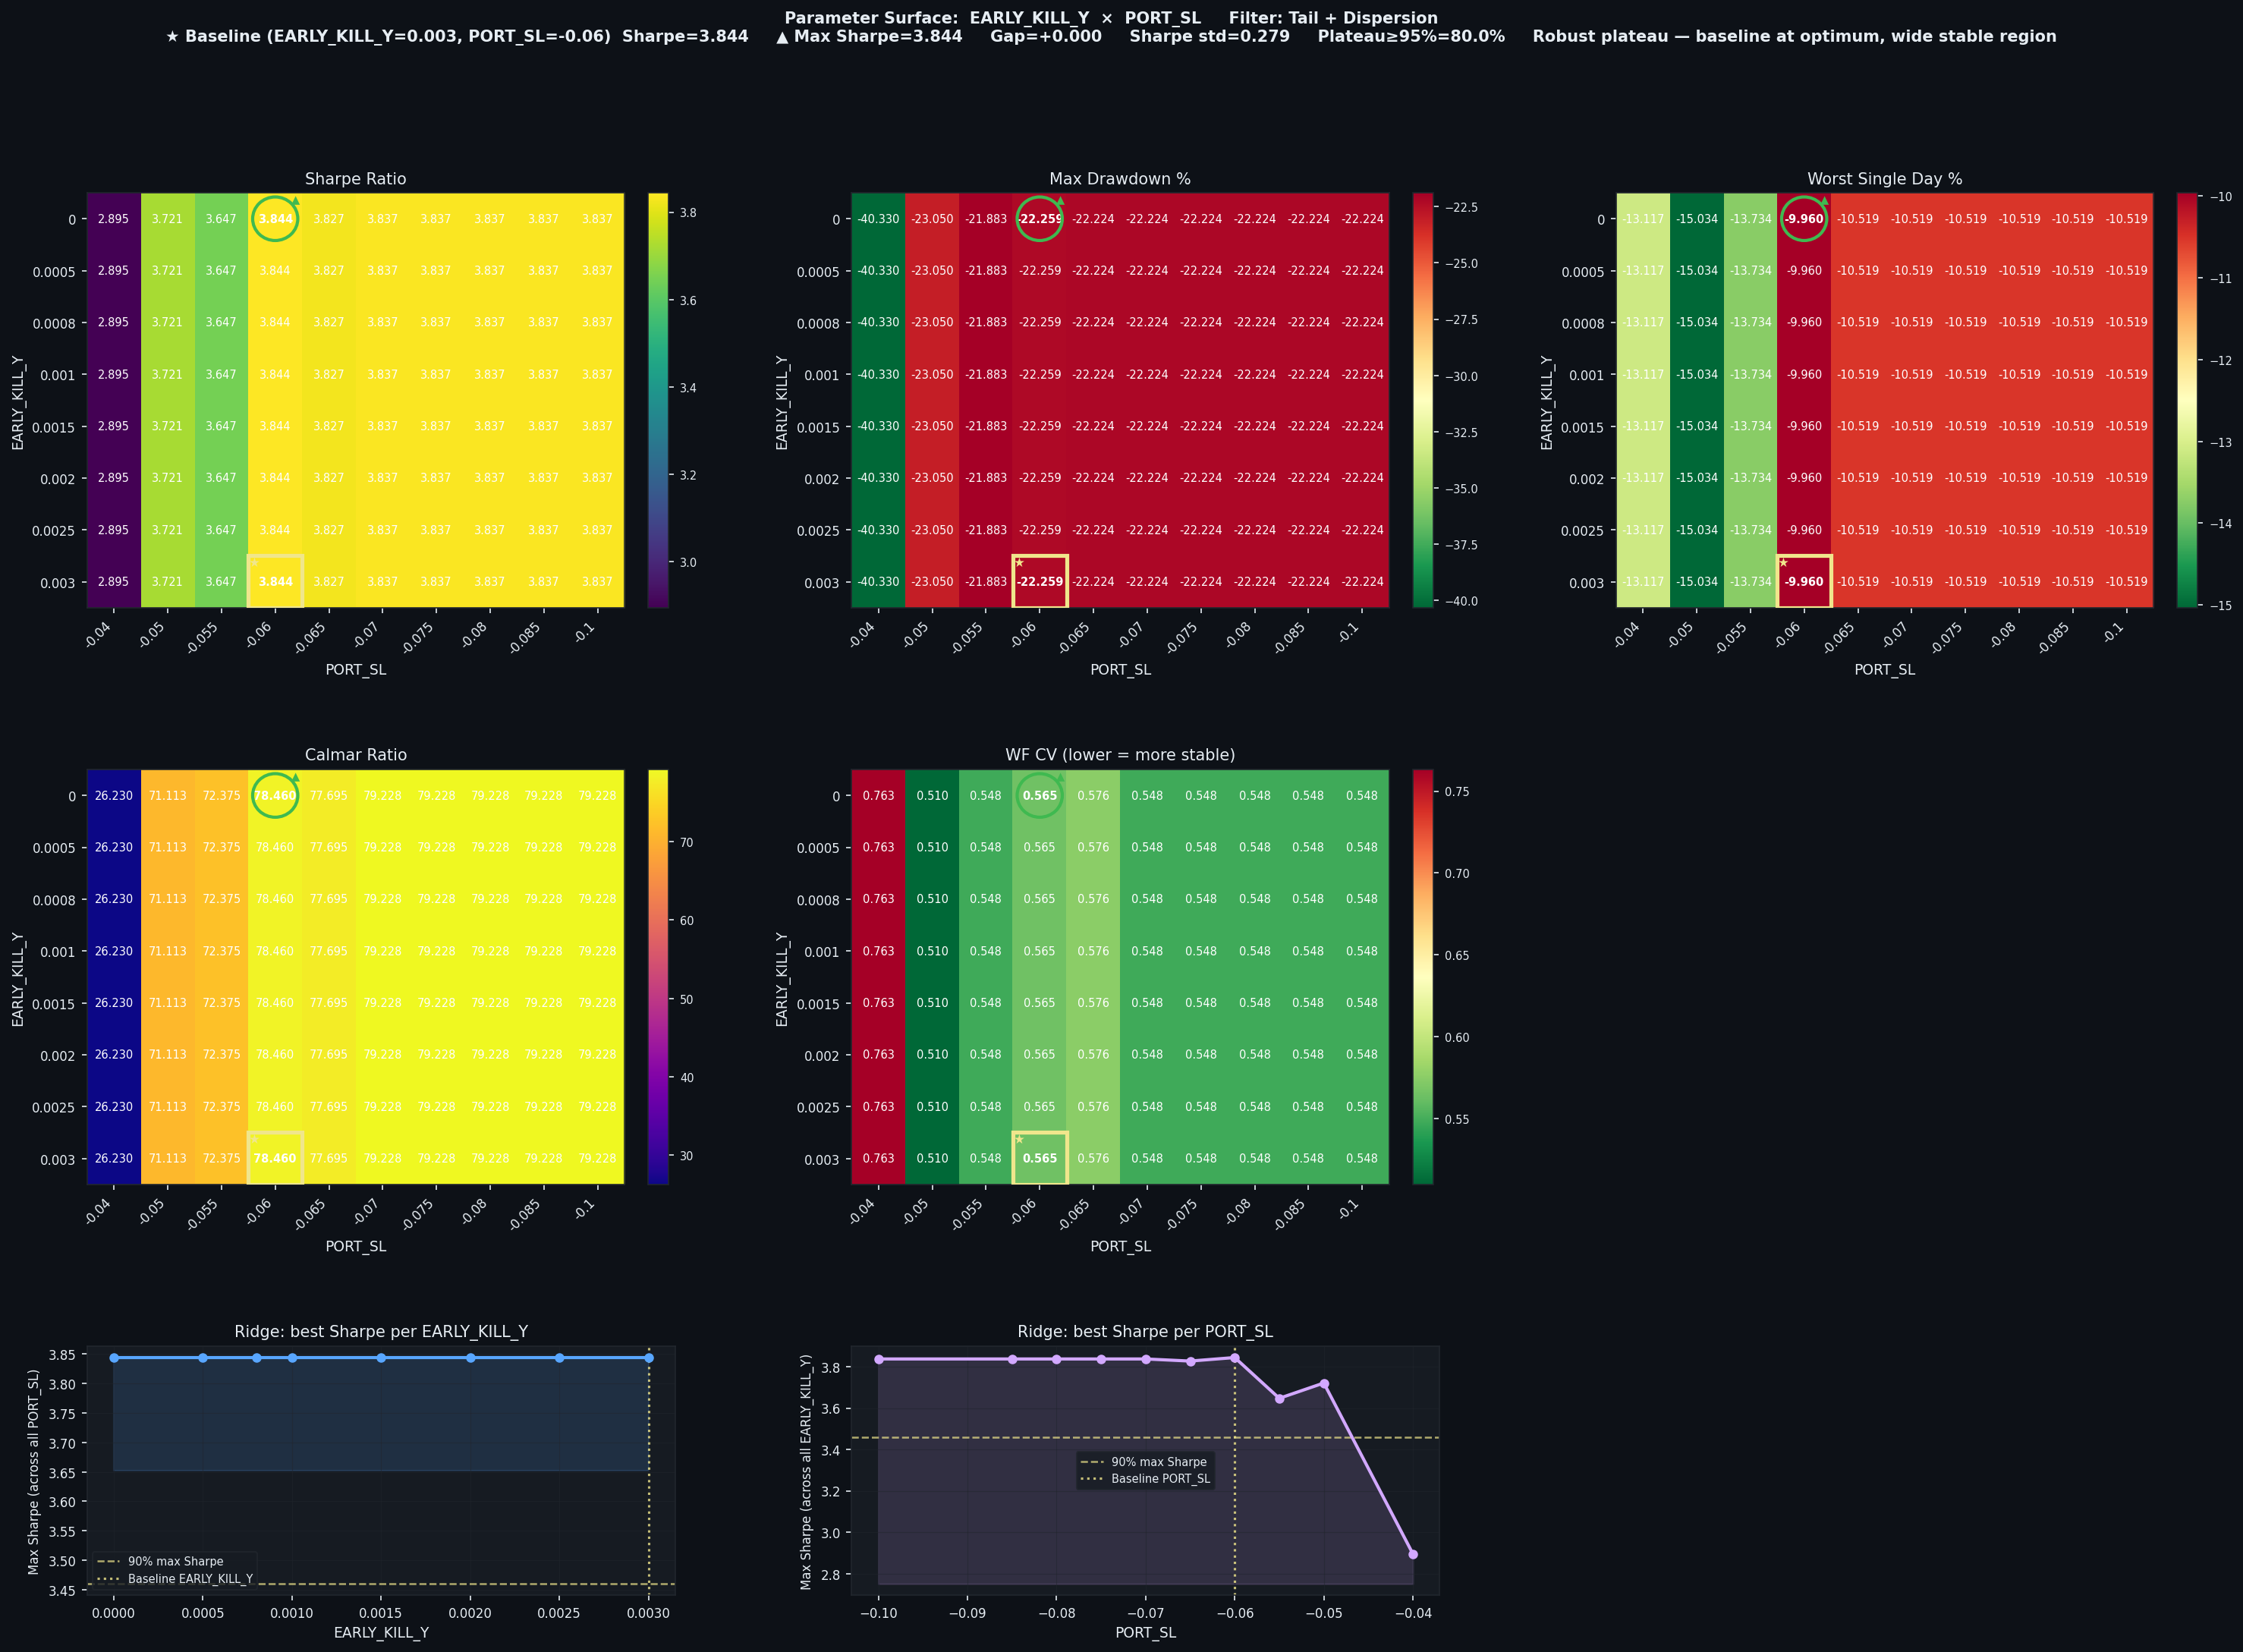

Values plotted in this chart, from the file beside it:
EARLY_KILL_Y, PORT_SL, Sharpe, CAGR%, MaxDD%, Worst1D%, Calmar, WF_CV, baseline
0.0, -0.04, 2.895, 1058, -40.33, -13.12, 26.23, 0.7632, False
0.0, -0.05, 3.721, 1639, -23.05, -15.03, 71.11, 0.5098, False
0.0, -0.055, 3.647, 1584, -21.88, -13.73, 72.38, 0.5479, False
0.0, -0.06, 3.844, 1746, -22.26, -9.96, 78.46, 0.5652, False
0.0, -0.065, 3.827, 1727, -22.22, -10.52, 77.69, 0.5761, False
0.0, -0.07, 3.837, 1761, -22.22, -10.52, 79.23, 0.5479, False
0.0, -0.075, 3.837, 1761, -22.22, -10.52, 79.23, 0.5479, False
0.0, -0.08, 3.837, 1761, -22.22, -10.52, 79.23, 0.5479, False
0.0, -0.085, 3.837, 1761, -22.22, -10.52, 79.23, 0.5479, False
0.0, -0.1, 3.837, 1761, -22.22, -10.52, 79.23, 0.5479, False
0.0005, -0.04, 2.895, 1058, -40.33, -13.12, 26.23, 0.7632, False
0.0005, -0.05, 3.721, 1639, -23.05, -15.03, 71.11, 0.5098, False
0.0005, -0.055, 3.647, 1584, -21.88, -13.73, 72.38, 0.5479, False
0.0005, -0.06, 3.844, 1746, -22.26, -9.96, 78.46, 0.5652, False
0.0005, -0.065, 3.827, 1727, -22.22, -10.52, 77.69, 0.5761, False
0.0005, -0.07, 3.837, 1761, -22.22, -10.52, 79.23, 0.5479, False
0.0005, -0.075, 3.837, 1761, -22.22, -10.52, 79.23, 0.5479, False
0.0005, -0.08, 3.837, 1761, -22.22, -10.52, 79.23, 0.5479, False
0.0005, -0.085, 3.837, 1761, -22.22, -10.52, 79.23, 0.5479, False
0.0005, -0.1, 3.837, 1761, -22.22, -10.52, 79.23, 0.5479, False
0.0008, -0.04, 2.895, 1058, -40.33, -13.12, 26.23, 0.7632, False
0.0008, -0.05, 3.721, 1639, -23.05, -15.03, 71.11, 0.5098, False
0.0008, -0.055, 3.647, 1584, -21.88, -13.73, 72.38, 0.5479, False
0.0008, -0.06, 3.844, 1746, -22.26, -9.96, 78.46, 0.5652, False
0.0008, -0.065, 3.827, 1727, -22.22, -10.52, 77.69, 0.5761, False
0.0008, -0.07, 3.837, 1761, -22.22, -10.52, 79.23, 0.5479, False
0.0008, -0.075, 3.837, 1761, -22.22, -10.52, 79.23, 0.5479, False
0.0008, -0.08, 3.837, 1761, -22.22, -10.52, 79.23, 0.5479, False
0.0008, -0.085, 3.837, 1761, -22.22, -10.52, 79.23, 0.5479, False
0.0008, -0.1, 3.837, 1761, -22.22, -10.52, 79.23, 0.5479, False
0.001, -0.04, 2.895, 1058, -40.33, -13.12, 26.23, 0.7632, False
0.001, -0.05, 3.721, 1639, -23.05, -15.03, 71.11, 0.5098, False
0.001, -0.055, 3.647, 1584, -21.88, -13.73, 72.38, 0.5479, False
0.001, -0.06, 3.844, 1746, -22.26, -9.96, 78.46, 0.5652, False
0.001, -0.065, 3.827, 1727, -22.22, -10.52, 77.69, 0.5761, False
0.001, -0.07, 3.837, 1761, -22.22, -10.52, 79.23, 0.5479, False
0.001, -0.075, 3.837, 1761, -22.22, -10.52, 79.23, 0.5479, False
0.001, -0.08, 3.837, 1761, -22.22, -10.52, 79.23, 0.5479, False
0.001, -0.085, 3.837, 1761, -22.22, -10.52, 79.23, 0.5479, False
0.001, -0.1, 3.837, 1761, -22.22, -10.52, 79.23, 0.5479, False
0.0015, -0.04, 2.895, 1058, -40.33, -13.12, 26.23, 0.7632, False
0.0015, -0.05, 3.721, 1639, -23.05, -15.03, 71.11, 0.5098, False
0.0015, -0.055, 3.647, 1584, -21.88, -13.73, 72.38, 0.5479, False
0.0015, -0.06, 3.844, 1746, -22.26, -9.96, 78.46, 0.5652, False
0.0015, -0.065, 3.827, 1727, -22.22, -10.52, 77.69, 0.5761, False
0.0015, -0.07, 3.837, 1761, -22.22, -10.52, 79.23, 0.5479, False
0.0015, -0.075, 3.837, 1761, -22.22, -10.52, 79.23, 0.5479, False
0.0015, -0.08, 3.837, 1761, -22.22, -10.52, 79.23, 0.5479, False
0.0015, -0.085, 3.837, 1761, -22.22, -10.52, 79.23, 0.5479, False
0.0015, -0.1, 3.837, 1761, -22.22, -10.52, 79.23, 0.5479, False
0.002, -0.04, 2.895, 1058, -40.33, -13.12, 26.23, 0.7632, False
0.002, -0.05, 3.721, 1639, -23.05, -15.03, 71.11, 0.5098, False
0.002, -0.055, 3.647, 1584, -21.88, -13.73, 72.38, 0.5479, False
0.002, -0.06, 3.844, 1746, -22.26, -9.96, 78.46, 0.5652, False
0.002, -0.065, 3.827, 1727, -22.22, -10.52, 77.69, 0.5761, False
0.002, -0.07, 3.837, 1761, -22.22, -10.52, 79.23, 0.5479, False
0.002, -0.075, 3.837, 1761, -22.22, -10.52, 79.23, 0.5479, False
0.002, -0.08, 3.837, 1761, -22.22, -10.52, 79.23, 0.5479, False
0.002, -0.085, 3.837, 1761, -22.22, -10.52, 79.23, 0.5479, False
0.002, -0.1, 3.837, 1761, -22.22, -10.52, 79.23, 0.5479, False
... 20 more rows
